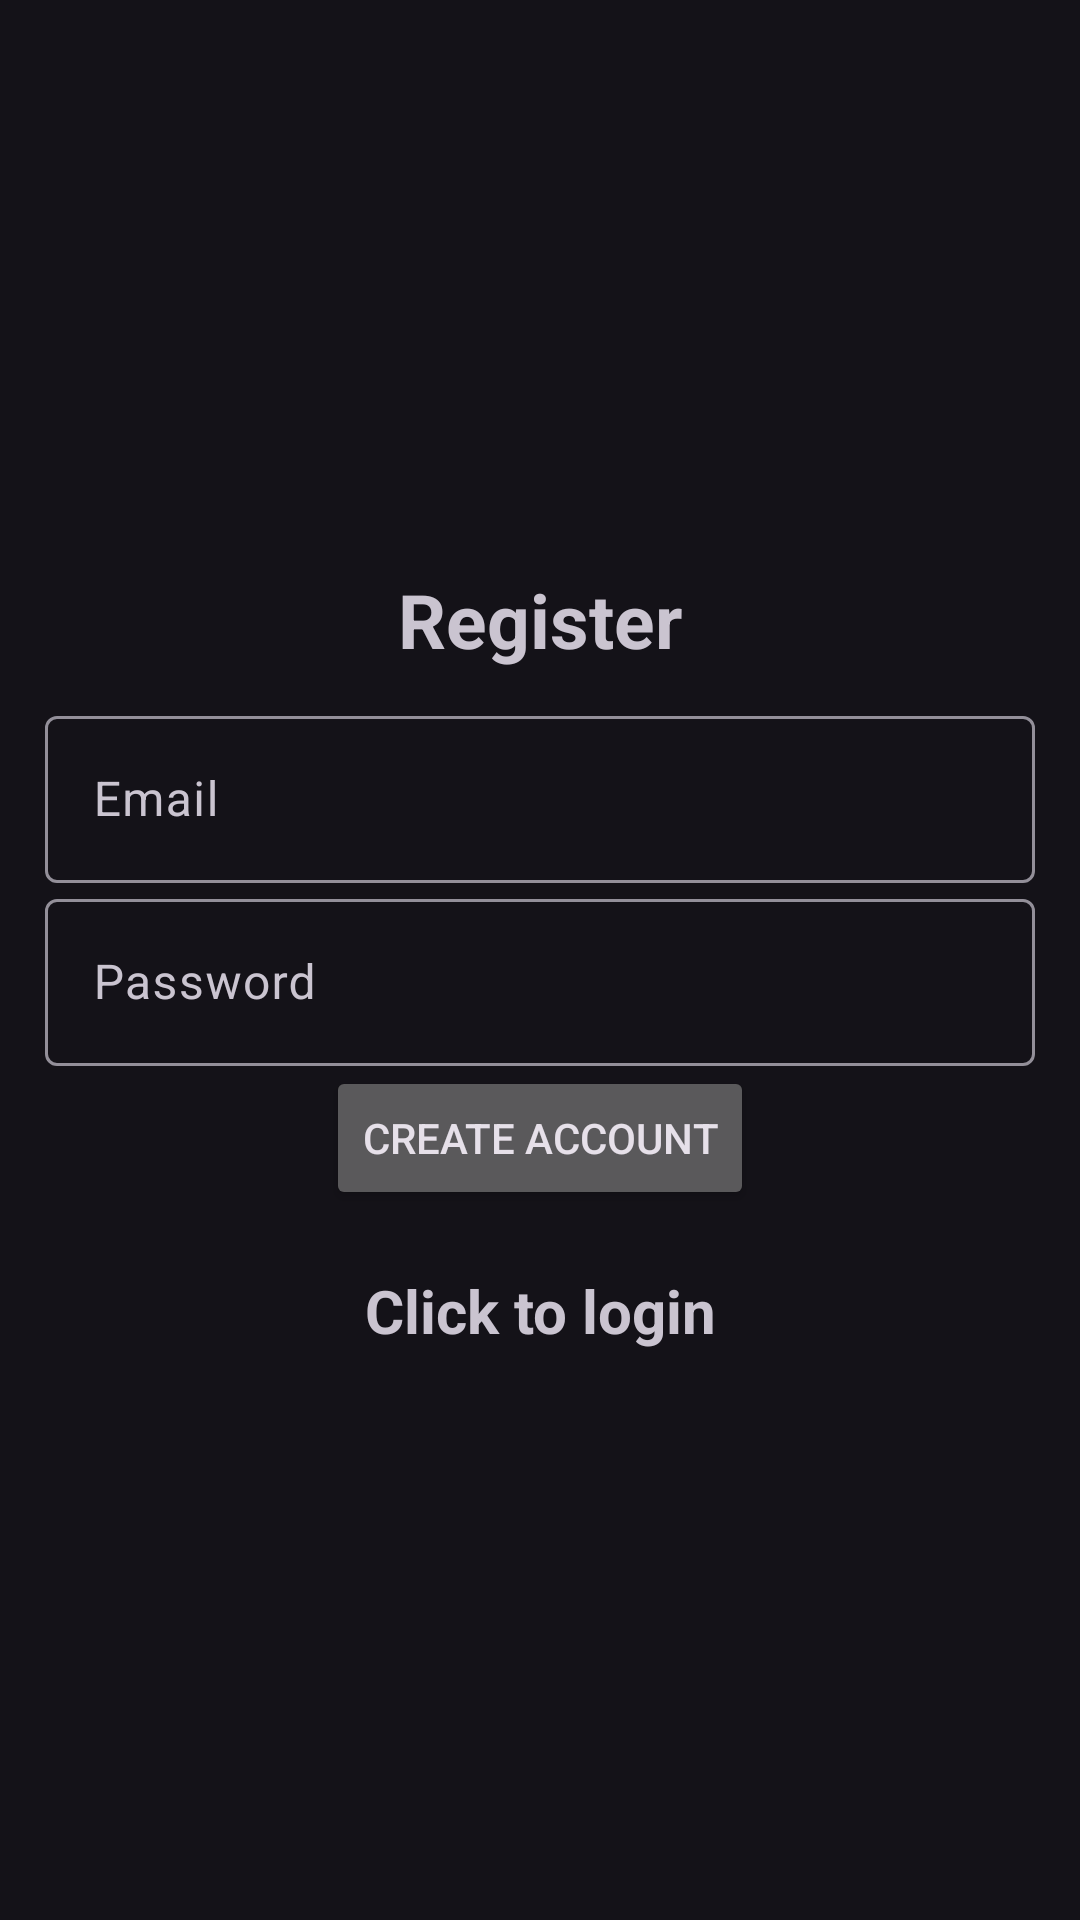

The Android layout XML behind this screen, and the referenced resources:
<!-- AndroidManifest.xml: application theme Theme.Material3.Dark -->
<!-- res/layout/activity_register.xml -->
<?xml version="1.0" encoding="utf-8"?>
<LinearLayout xmlns:android="http://schemas.android.com/apk/res/android"
    xmlns:app="http://schemas.android.com/apk/res-auto"
    xmlns:tools="http://schemas.android.com/tools"
    android:id="@+id/main"
    android:layout_width="match_parent"
    android:layout_height="match_parent"
    android:gravity="center"
    tools:context=".register"
    android:padding="15dp"
    android:orientation="vertical">

    <TextView
        android:text="@string/register"
        android:textSize="25sp"
        android:textStyle="bold"
        android:gravity="center"
        android:layout_marginBottom="10sp"
        android:layout_width="match_parent"
        android:layout_height="wrap_content" />
    <com.google.android.material.textfield.TextInputLayout
        android:layout_width="match_parent"
        android:layout_height="wrap_content" >
        <com.google.android.material.textfield.TextInputEditText
            android:id="@+id/email"
            android:hint="@string/email"
            android:layout_width="match_parent"
            android:layout_height="wrap_content" />
    </com.google.android.material.textfield.TextInputLayout>


    <com.google.android.material.textfield.TextInputLayout
        android:layout_width="match_parent"
        android:layout_height="wrap_content" >
        <com.google.android.material.textfield.TextInputEditText
            android:id="@+id/Password"
            android:hint="@string/password"
            android:layout_width="match_parent"
            android:layout_height="wrap_content" />
    </com.google.android.material.textfield.TextInputLayout>

    <ProgressBar
        android:id="@+id/progressBar"
        android:visibility="gone"
        android:layout_width="wrap_content"
        android:layout_height="wrap_content"/>

    <Button
        android:id="@+id/btn_register"
        android:text="@string/create_account"
        android:layout_width="wrap_content"
        android:layout_height="wrap_content" />

    <TextView
        android:textStyle="bold"
        android:textSize="20sp"
        android:gravity="center"
        android:layout_marginTop="20dp"
        android:id="@+id/loginNow"
        android:text="@string/click_to_login"
        android:layout_width="match_parent"
        android:layout_height="wrap_content" />

</LinearLayout>
<!-- resources referenced by this layout -->
<resources>
  <string name="click_to_login">Click to login</string>
  <string name="create_account">Create Account</string>
  <string name="email">Email</string>
  <string name="password">Password</string>
  <string name="register">Register</string>
</resources>
